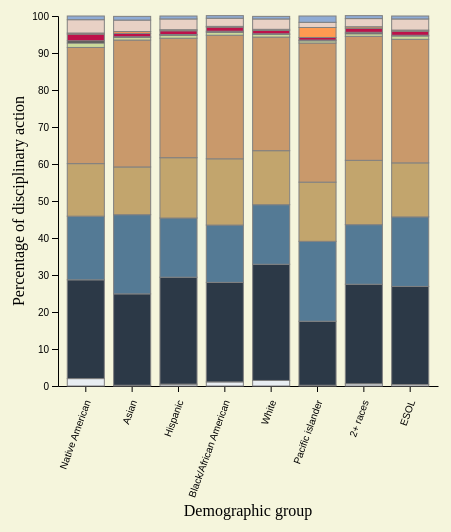
D3 v7 page, settled after 480 driven frames (8 s of simulated time); the page loaded 1 data file(s).


// ── index.js






// dim
const margin = {top: 10, right: 30, bottom: 20, left: 50},
    width = 460 - margin.left - margin.right,
    height = 400 - margin.top - margin.bottom;

const svg = d3.select("#my_dataviz")
  .append("svg")
    .attr("width", width + margin.left + margin.right)
    .attr("height", height*1.4 + margin.top + margin.bottom)
  .append("g")
    .attr("transform",`translate(${margin.left},${margin.top})`);


//data

 d3.csv("data.csv").then(function(data) { 


//how to  make stackbar with hover over pop image of values https://d3-graph-gallery.com/graph/barplot_stacked_hover.html
//subgroup
  const subgroups = data.columns.slice(1)

  //  groups
  const groups = data.map(d => d.demographic)

  // Add X axis
  const x = d3.scaleBand()
      .domain(groups)
      .range([0, width])
      .padding([0.2])
  svg.append("g")
    .attr("transform", `translate(0, ${height})`)
    .call(d3.axisBottom(x).tickSizeOuter(0))
    .selectAll("text")
    .attr("transform", "translate(-10,10)rotate(-70)")
    .style("text-anchor", "end");


  // Add Y axis
  const y = d3.scaleLinear()
    .domain([0, 100])
    .range([ height, 0 ]);
  svg.append("g")
    .call(d3.axisLeft(y));


// Found how to do from -> https://stackoverflow.com/q/14605348 -> Posted by DataByDavid
    //Create X axis label   
    svg.append("text")
    .attr("x", width / 2 )
    .attr("y",  500)
    .style("text-anchor", "middle")
    .text("Demographic group");

    //Create Y axis label
    svg.append("text")
    .attr("transform", "rotate(-90)")
    .attr("y", 0 - margin.left)
    .attr("x", -(height / 2))
    .attr("dy", "1em")
    .style("text-anchor", "middle")
    .text("Percentage of disciplinary action");  

  // color palette = one color per subgroup
  const color = d3.scaleOrdinal()
    .domain(subgroups)
    .range(['#E8EDF2','#2C3947','#547A95', '#C2A56D','#C9996B','#CBD99B', '#454040','#BD114A', '#FF9B51','#E8D1C5', '#8FABD4'])


  //stack the data
  const stackedData = d3.stack()
    .keys(subgroups)
    (data)


  // Create a tooltip

  const tooltip = d3.select("#my_dataviz")
    .append("div")
    .style("opacity", 0)
    .attr("class", "tooltip")
    .style("background-color", "white")
    .style("border", "solid")
    .style("border-width", "1px")
    .style("border-radius", "5px")
    .style("padding", "10px")

  // Three function that change the tooltip when user hover / move / leave a cell


  let ci = 0;
  let ci_b = 0;
  let ci_c = 0;
  let ci_d = 0;
  let ci_e = 0;
  let ci_f = 0;
  let ci_g = 0;
  let ci_h = 0;

        const incCount = document.getElementById("incCount");
        const incCount_b = document.getElementById("incCount_b");
        const incCount_c = document.getElementById("incCount_c");
        const incCount_d = document.getElementById("incCount_d");
        const incCount_e = document.getElementById("incCount_e");
        const incCount_f = document.getElementById("incCount_f");
        const incCount_g = document.getElementById("incCount_g");
        const incCount_h = document.getElementById("incCount_h");
        function inc(d) {
         if (d.data.demographic === "ESOL") {
            ci =  ci + 1;
          } 
          else if (d.data.demographic === "2+ races") {
            ci_b =  ci_b + 1;
          }
          else if (d.data.demographic === "Pacific islander") {
            ci_c =  ci_c + 1;
          }
          else if (d.data.demographic === "White") {
            ci_d =  ci_d + 1;
          }
          else if (d.data.demographic === "Black/African American") {
            ci_e =  ci_e + 1;
          }
          else if (d.data.demographic === "Hispanic") {
            ci_f =  ci_f + 1;
          }
          else if (d.data.demographic === "Asian") {
            ci_g =  ci_g + 1;
          }
          else {ci_h =  ci_h + 1;}

          update();
            }
        

function update() {
    incCount.textContent = ci;
    incCount_b.textContent = ci_b; 
    incCount_c.textContent = ci_c;
    incCount_d.textContent = ci_d;    
    incCount_e.textContent = ci_e;
    incCount_f.textContent = ci_f;    
    incCount_g.textContent = ci_g;
    incCount_h.textContent = ci_h;    
     
}

  const mouseover = function(event, d) {
    const subgroupName = d3.select(this.parentNode).datum().key;
    const subgroupValue = d.data[subgroupName];
    inc(d)
    update()

    tooltip
        .html("Disciplinary action: " + subgroupName + "<br>" + "Percentage: " + subgroupValue)
        .style("opacity", 1)
  }
  const mousemove = function(event, d) {
    tooltip.style("transform","translateY(-55%)")
           .style("left",(event.x)/2+"px")
           .style("top",(event.y)/2-30+"px")
  }
  const mouseleave = function(event, d) {
    tooltip.style("opacity", 0)
  }


  // bars
  svg.append("g")
    .selectAll("g")
    .data(stackedData)
    .join("g")
      .attr("fill", d => color(d.key))
      .selectAll("rect")
      .data(d => d)
      .join("rect")
        .attr("x", d =>  x(d.data.demographic))

        .attr("y", d => y(d[1]))
        .attr("height", d => y(d[0]) - y(d[1]))
        .attr("width",x.bandwidth())
        .attr("stroke", "grey")
      .on("mouseover", mouseover)
      .on("mousemove", mousemove)
      .on("mouseleave", mouseleave)


//learned how to make counter with https://www.geeksforgeeks.org/javascript/design-a-simple-counter-using-html-css-and-javascript/ 



});




### data: data.csv
demographic, Corporal_punishment_t, One_or_more_in-school_suspensions_t, Only_one_out-of-school_suspension_t, More_than_one_out-of-school_suspension_t, One_or_more_out-of-school_suspensions_t, Expulsions_with_educational_services_t, Expulsions_without_educational_services_…, Expulsions_with_or_without_educational_s…, Expulsions_under_zero-tolerance_policies…, Referral_to_law_enforcement_t, School-related_arrests_m
Native American, 2, 26.7, 17.2, 14.2, 31.4, 1.2, 0.6, 1.8, 0.3, 3.6, 1
Asian, 0.2, 24.7, 21.4, 12.9, 34.3, 0.7, 0.2, 0.9, 0.5, 3.1, 1
Hispanic, 0.5, 28.9, 16, 16.3, 32.3, 0.8, 0.2, 1, 0.3, 2.9, 0.8
Black/African American, 1.1, 26.9, 15.5, 17.9, 33.4, 0.8, 0.3, 1.1, 0.2, 2.2, 0.7
White, 1.5, 31.4, 16.1, 14.6, 30.7, 0.7, 0.2, 0.9, 0.3, 2.8, 0.7
Pacific islander, 0.2, 17.3, 21.6, 16, 37.6, 0.6, 0.2, 0.7, 2.7, 1.4, 1.7
2+ races, 0.6, 26.9, 16.1, 17.4, 33.5, 0.7, 0.4, 1.1, 0.4, 2.2, 0.8
ESOL, 0.4, 26.5, 18.8, 14.6, 33.4, 0.9, 0.2, 1.1, 0.3, 3, 0.8